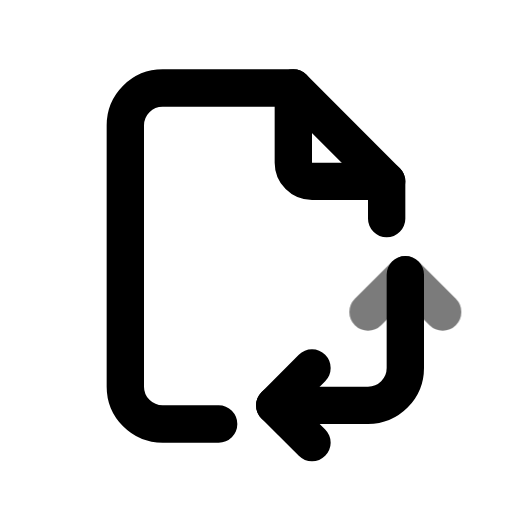
t = 0.00 s
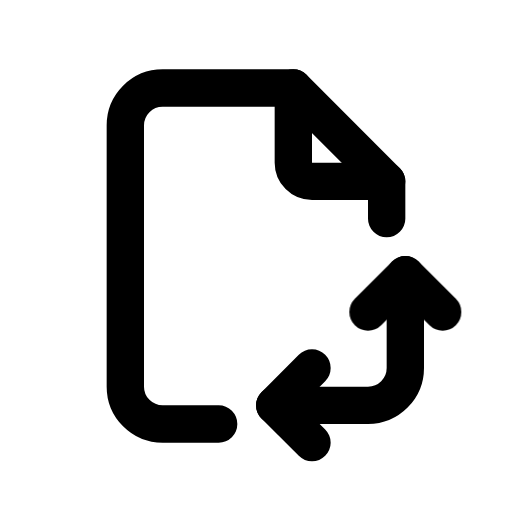
t = 0.70 s
t = 1.14 s: frame unchanged from t = 0.70 s, image omitted
t = 1.64 s: frame unchanged from t = 0.70 s, image omitted
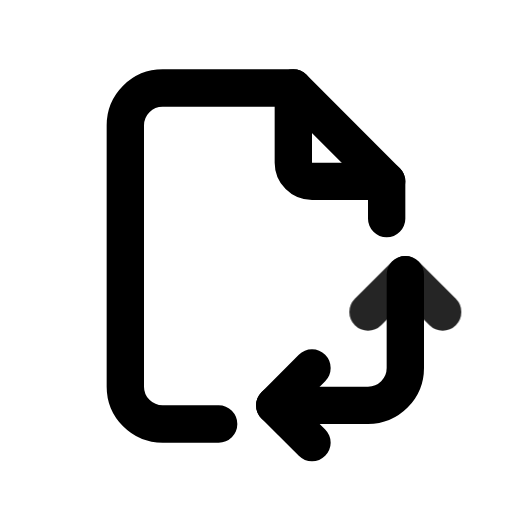
t = 2.16 s
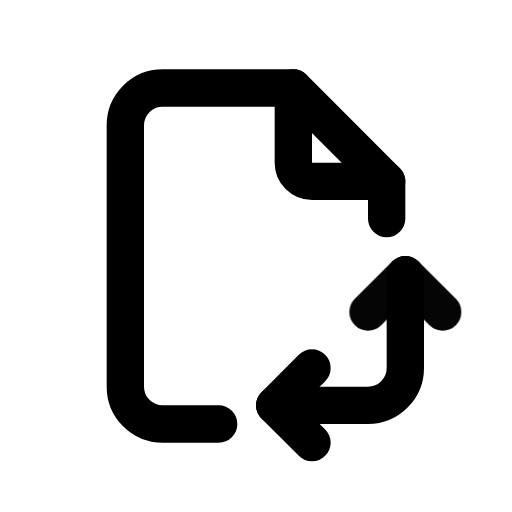
t = 2.95 s

The animated SVG that drew these frames (rendered in a browser with its animation timeline set to each time). Animation: 1 CSS @keyframes rule; one cycle of 3.35 s, repeats indefinitely.

<svg xmlns="http://www.w3.org/2000/svg" width="24" height="24" fill="none" stroke="currentColor" stroke-linecap="round" stroke-linejoin="round" stroke-width="2" viewBox="0 0 24 24">
    <!-- Generated by scripts/icon-expansion/generate.mjs -->
    <!-- Adapted from Tabler Icons 3.34.1.
MIT License

Copyright (c) 2020-2024 Paweł Kuna

Permission is hereby granted, free of charge, to any person obtaining a copy
of this software and associated documentation files (the "Software"), to deal
in the Software without restriction, including without limitation the rights
to use, copy, modify, merge, publish, distribute, sublicense, and/or sell
copies of the Software, and to permit persons to whom the Software is
furnished to do so, subject to the following conditions:

The above copyright notice and this permission notice shall be included in all
copies or substantial portions of the Software.

THE SOFTWARE IS PROVIDED "AS IS", WITHOUT WARRANTY OF ANY KIND, EXPRESS OR
IMPLIED, INCLUDING BUT NOT LIMITED TO THE WARRANTIES OF MERCHANTABILITY,
FITNESS FOR A PARTICULAR PURPOSE AND NONINFRINGEMENT. IN NO EVENT SHALL THE
AUTHORS OR COPYRIGHT HOLDERS BE LIABLE FOR ANY CLAIM, DAMAGES OR OTHER
LIABILITY, WHETHER IN AN ACTION OF CONTRACT, TORT OR OTHERWISE, ARISING FROM,
OUT OF OR IN CONNECTION WITH THE SOFTWARE OR THE USE OR OTHER DEALINGS IN THE
SOFTWARE. -->
    <style>
        @media (prefers-reduced-motion: no-preference) {
            @keyframes ira-exp-pulse { 0%, 100% { opacity: 1; } 22% { opacity: .45; } 40% { opacity: 1; } }
            [data-ira-motion="file-orientation"] { transform-box: fill-box; transform-origin: center; animation: ira-exp-pulse 2.65s ease-in-out -0.7s infinite; }
        }
    </style>
    <g transform="translate(1.5 1.5) scale(.875)"><path d="M14 3v4a1 1 0 0 0 1 1h4"/><path d="M10 21h-3a2 2 0 0 1 -2 -2v-14a2 2 0 0 1 2 -2h7l5 5v2"/><path d="M13 20h5a2 2 0 0 0 2 -2v-5"/><path d="M15 22l-2 -2l2 -2"/></g>
    <g data-ira-motion="file-orientation"><g transform="translate(1.5 1.5) scale(.875)"><path d="M18 15l2 -2l2 2"/></g></g>
</svg>
